The GitHub repository Jhomar1158-ux/proyecto003-clasificacion-keras-tf contains a labelled image folder "raw-img" with 3 categories: HP logo, Logitech logo, Intel logo. Examples follow, each with its label.

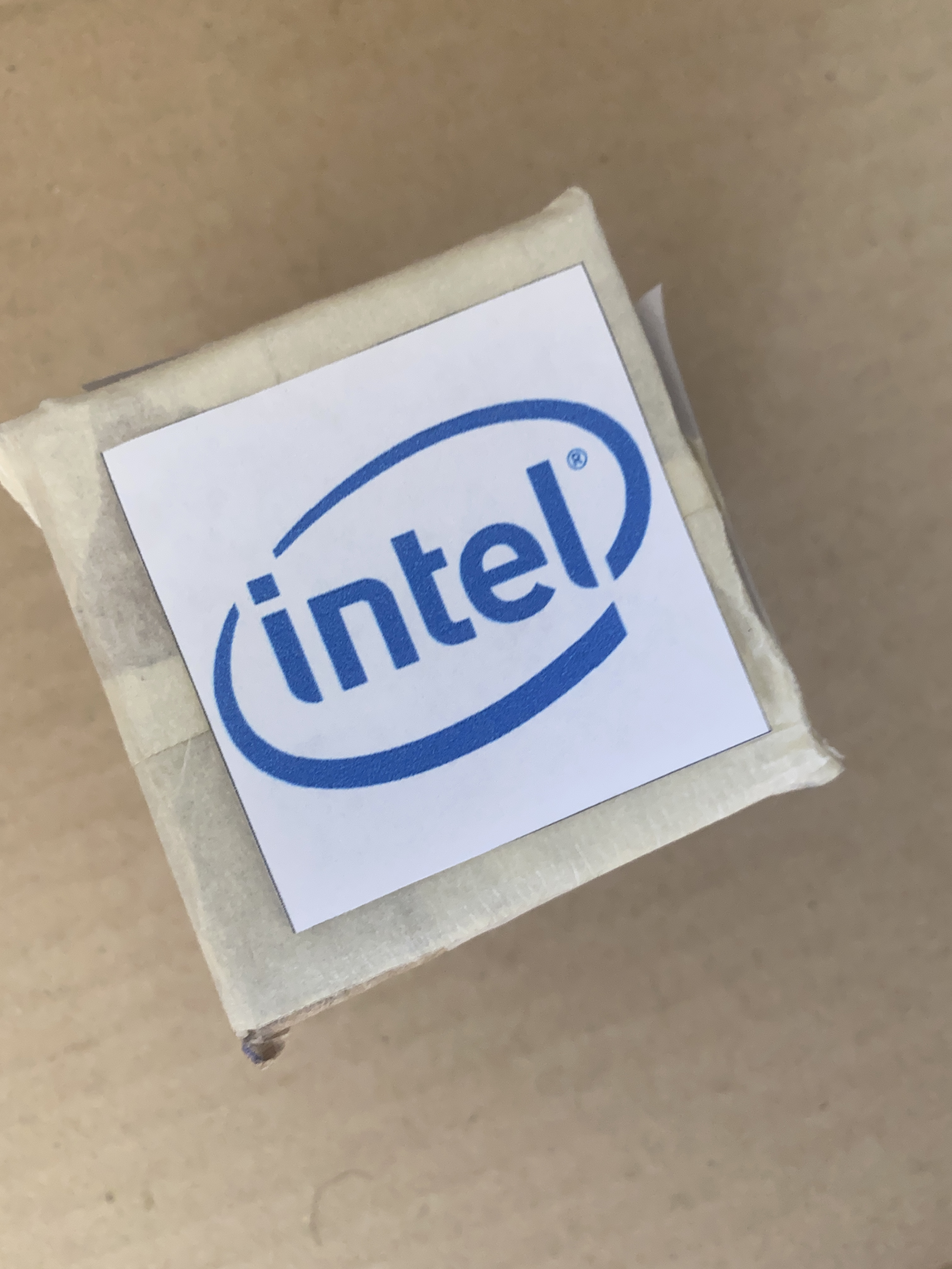
Label: Intel logo

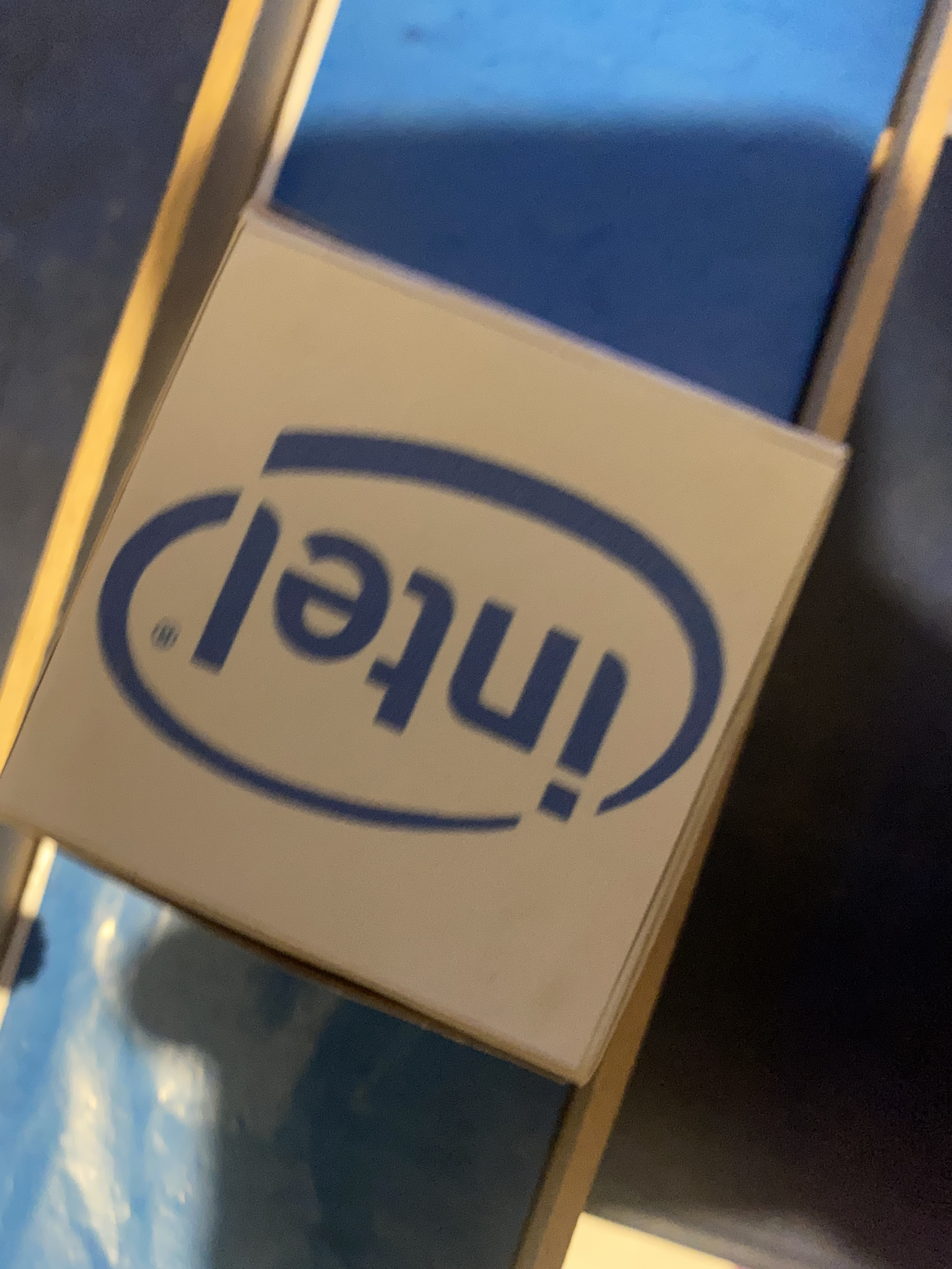
Label: Intel logo

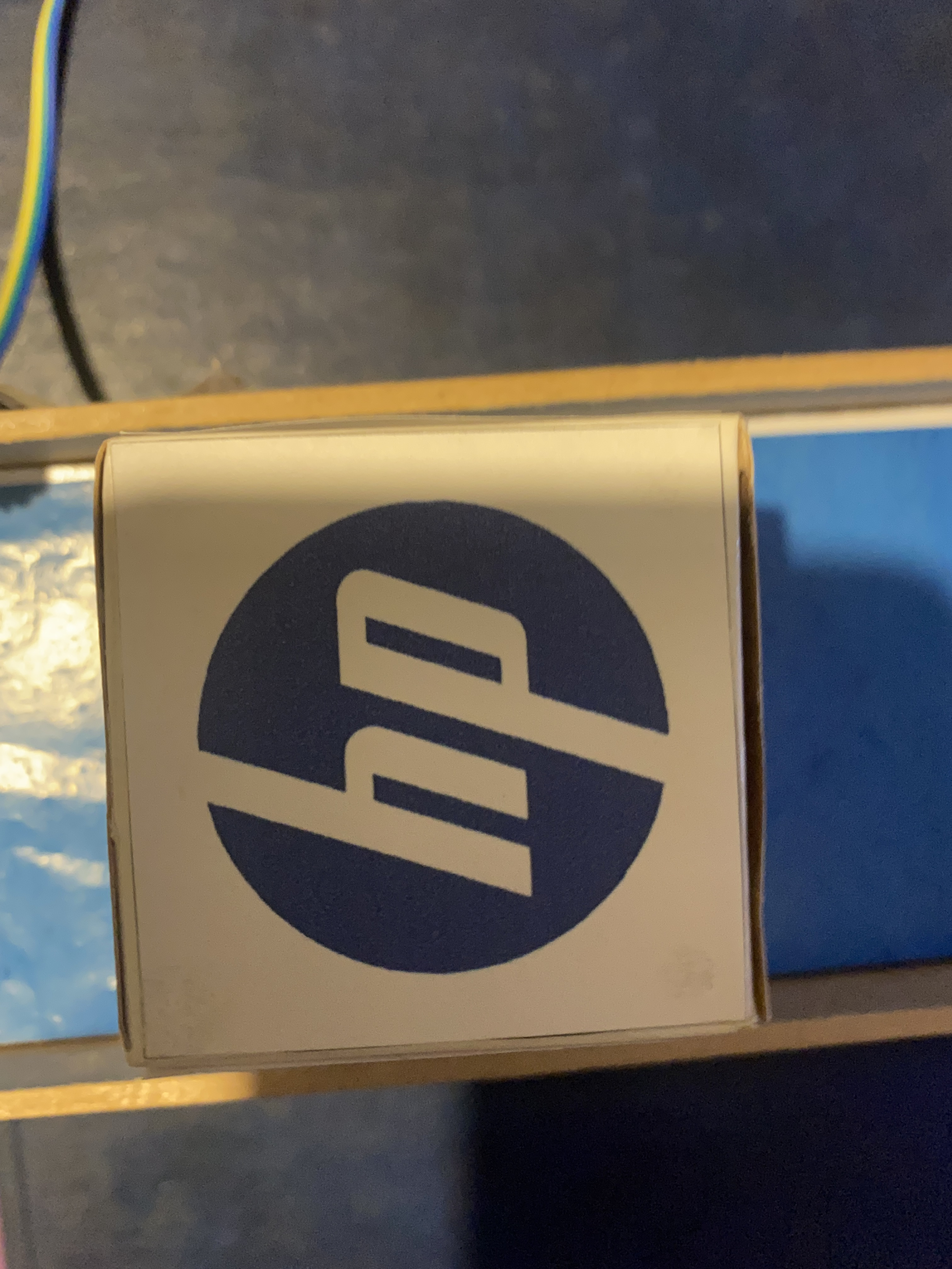
Label: HP logo

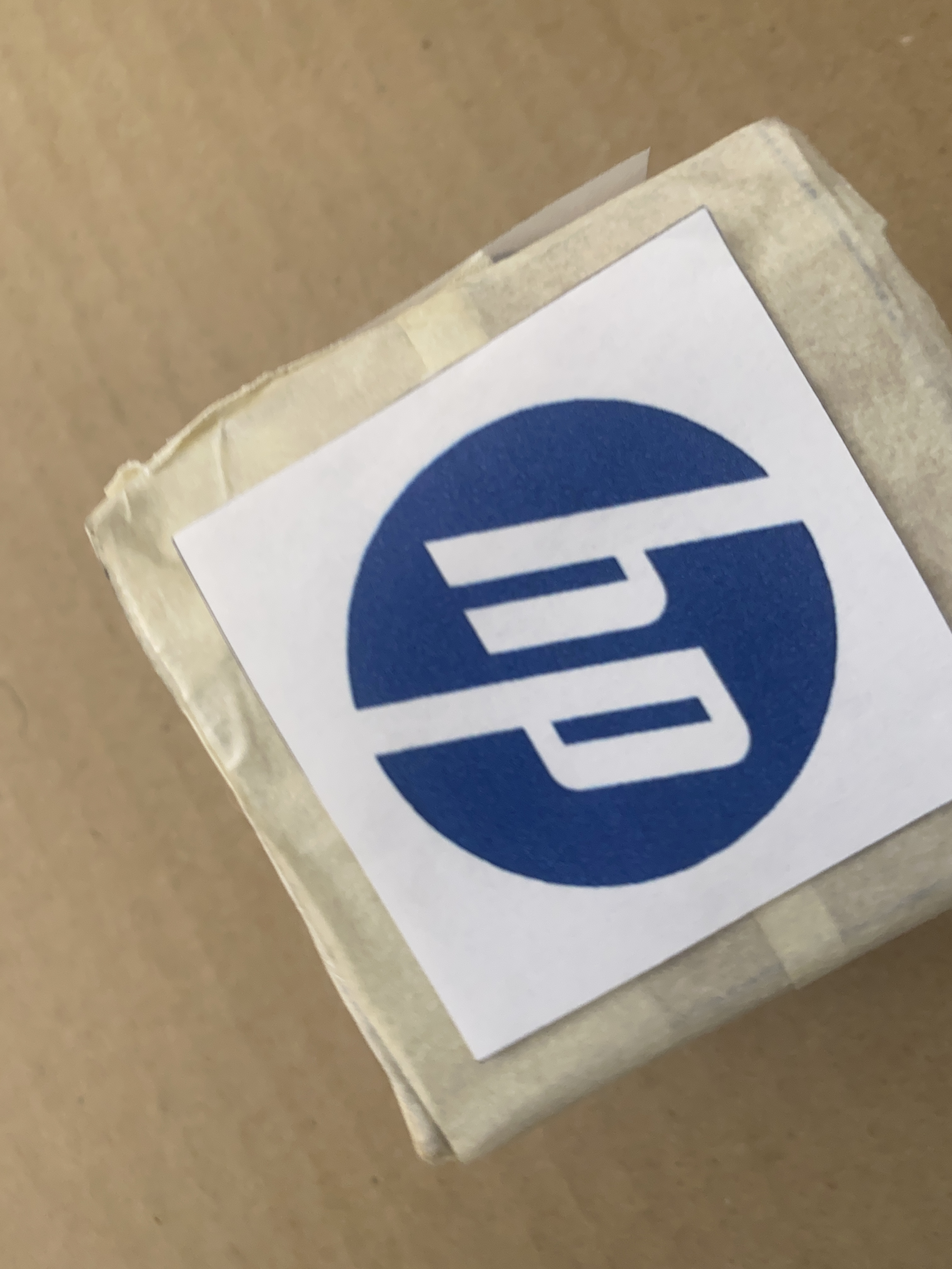
Label: HP logo

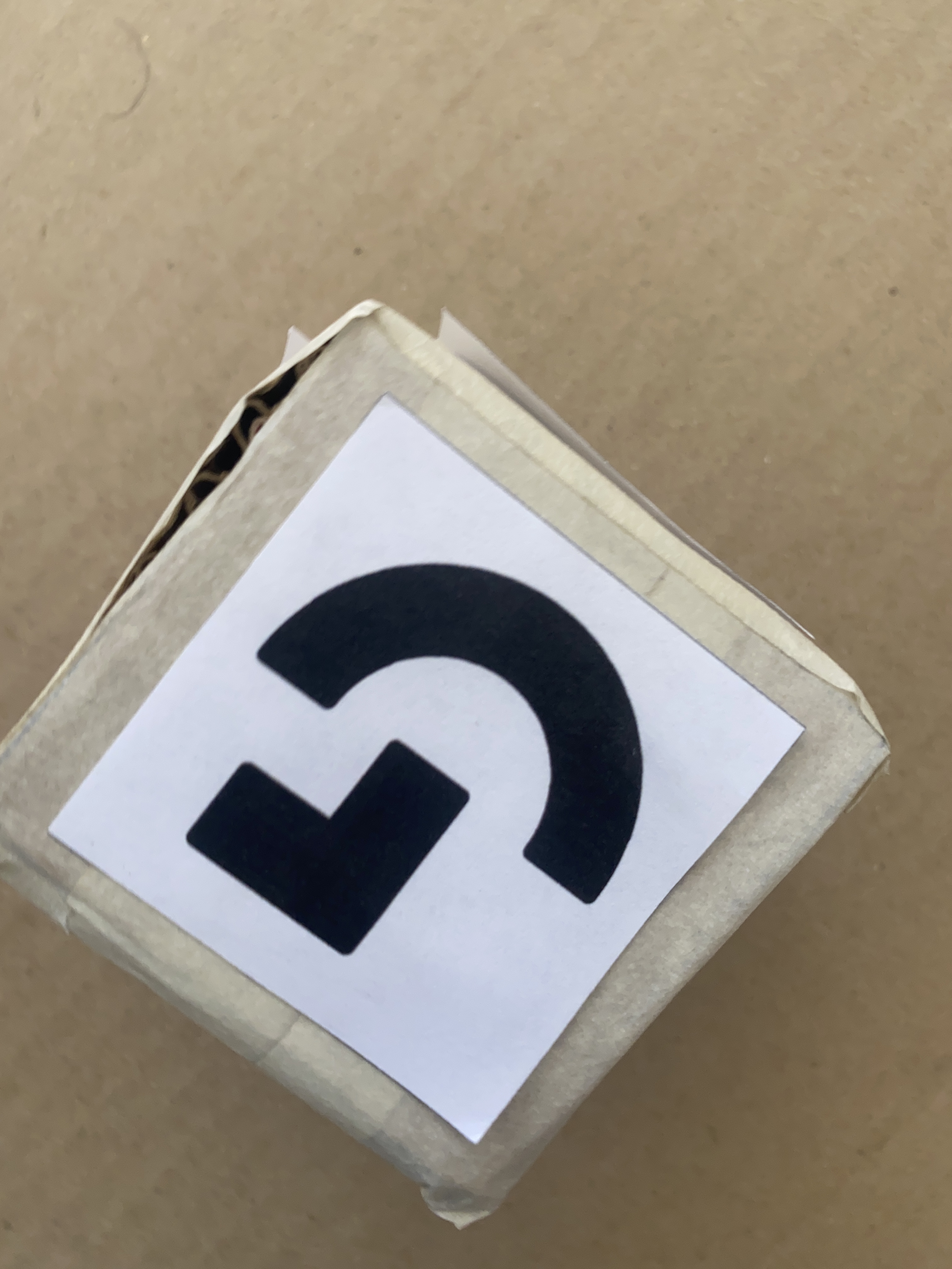
Label: Logitech logo

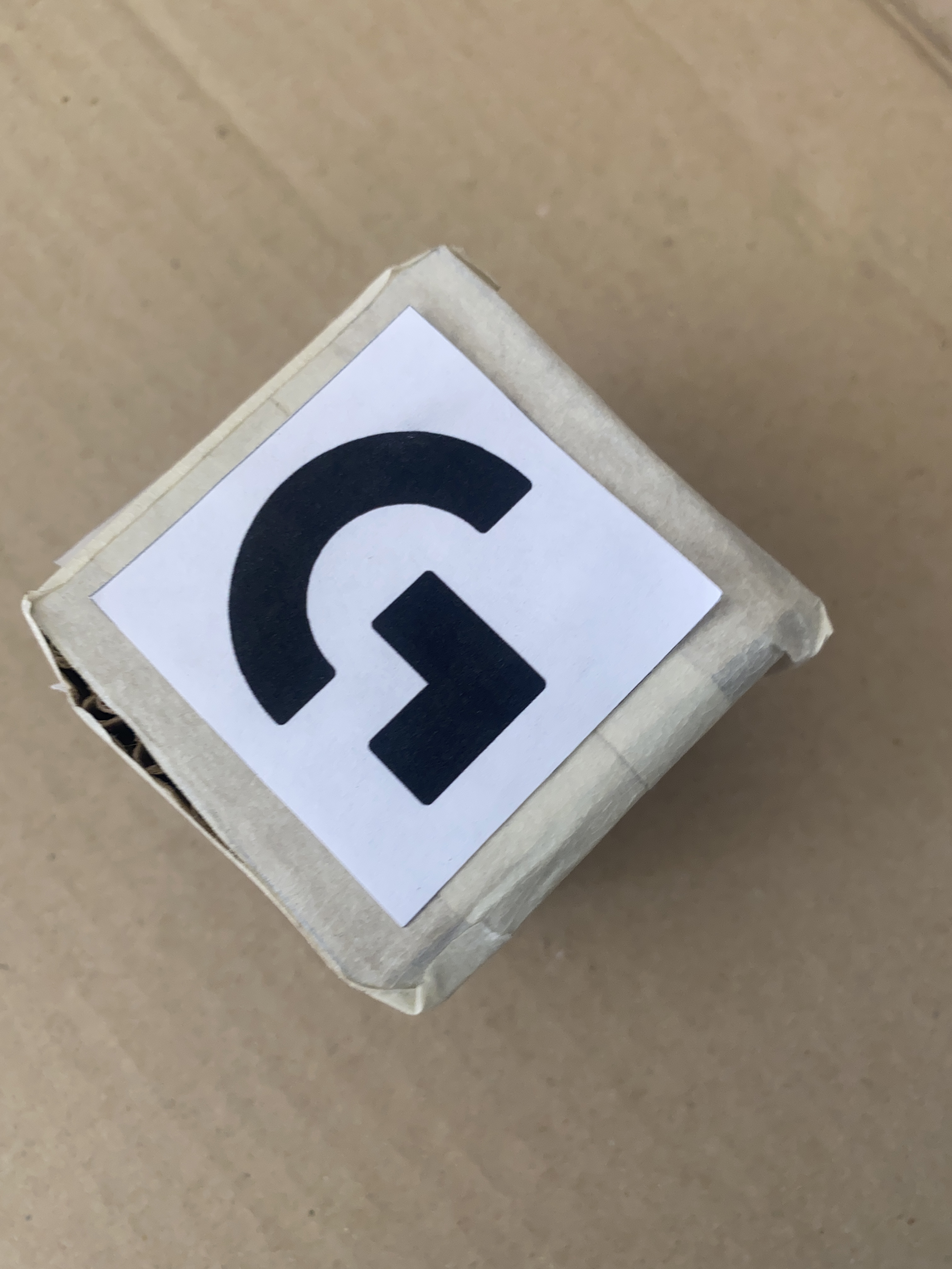
Label: Logitech logo
